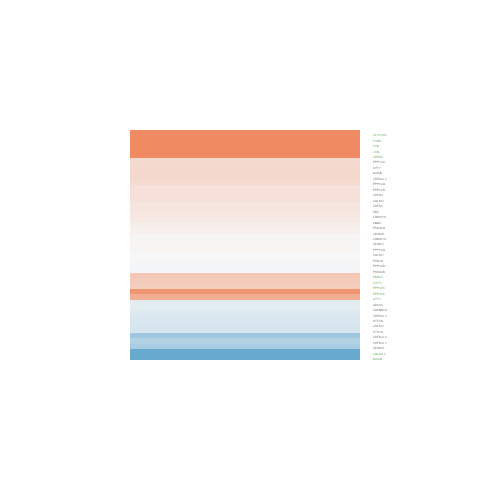

The file beside this chart, header and first rows:
logFC, AveExpr, t, P.Value, adj.P.Val, B
0.426, 6.634, 3.568, 0.002992, 0.01914, -2.408
2.022, 7.773, 6.84, 7.15509181631053e-06, 0.0002952, 3.696
-0.01225, -0.7369, -0.02274, 0.9822, 0.9905, -5.618
-0.5928, 2.008, -1.976, 0.06773, 0.1699, -4.515
0.2078, 6.517, 1.702, 0.1103, 0.2401, -5.831
-0.2161, 6.53, -2.173, 0.04698, 0.1325, -5.061
0.3761, 7.05, 3.195, 0.006333, 0.03234, -3.173
0.2749, 4.842, 1.886, 0.0797, 0.1909, -5.313
0.173, 4.833, 1.273, 0.2233, 0.3879, -6.176
-0.1434, 5.469, -1.173, 0.26, 0.4288, -6.423
-0.1372, 3.632, -0.6748, 0.5105, 0.6702, -6.415
0.266, 4.935, 1.908, 0.07658, 0.1854, -5.292
0.1443, 6.768, 1.278, 0.2216, 0.3858, -6.434
-0.2082, 6.367, -1.914, 0.07588, 0.1843, -5.489
2, 1.994, 5.987, 3.02329485533958e-05, 0.0008167, 2.674
0.1726, 7.387, 1.338, 0.2019, 0.3629, -6.403
-0.2179, 4.253, -1.179, 0.2577, 0.4257, -6.159
0.2798, 7.091, 2.63, 0.01951, 0.071, -4.273
5.054, -1.018, 9.234, 2.06216027472901e-07, 2.35118746284063e-05, 5.04
0.8858, 4.315, 5.505, 7.13920731431795e-05, 0.001475, 1.659
0.1957, 4.897, 1.587, 0.1343, 0.2748, -5.756
0.418, 5.25, 3.503, 0.003405, 0.0208, -2.375
-0.01094, 4.924, -0.08825, 0.9309, 0.9617, -6.996
0.02303, 7.612, 0.2139, 0.8337, 0.904, -7.284
-0.4758, 4.342, -1.988, 0.06628, 0.1673, -5.021
0.03719, 7.195, 0.3994, 0.6955, 0.8136, -7.193
0.2753, 7.436, 2.409, 0.02998, 0.09655, -4.706
3.647, 6.704, 16.58, 9.53344911433189e-11, 7.6691301764181e-08, 15.04
0.009217, 7.854, 0.09142, 0.9284, 0.96, -7.318
-1.255, 0.8209, -3.491, 0.003488, 0.02113, -1.662
-3.23361221985508e-05, 5.873, -0.000237, 0.9998, 0.9998, -7.174
0.01854, 0.9741, 0.04985, 0.9609, 0.9788, -6.039
0.0602, 1.707, 0.2205, 0.8286, 0.901, -6.181
-0.1827, 5.461, -1.289, 0.2179, 0.3816, -6.254
0.0828, 6.57, 0.8232, 0.4239, 0.5976, -6.883
4.648, 4.762, 16.14, 1.37626263342608e-10, 9.05831042364076e-08, 14.18
0.2237, 8.416, 2.42, 0.02933, 0.09519, -4.731
-0.527, 1.485, -1.61, 0.1292, 0.2676, -4.916
0.1256, 9.068, 1.304, 0.2127, 0.3758, -6.51
0.6653, 8.683, 7.181, 4.12942315275857e-06, 0.0001993, 4.229
-1.693, 2.447, -7.475, 2.60597432272301e-06, 0.0001446, 5.021
0.2768, 7.636, 2.582, 0.02142, 0.07609, -4.399
